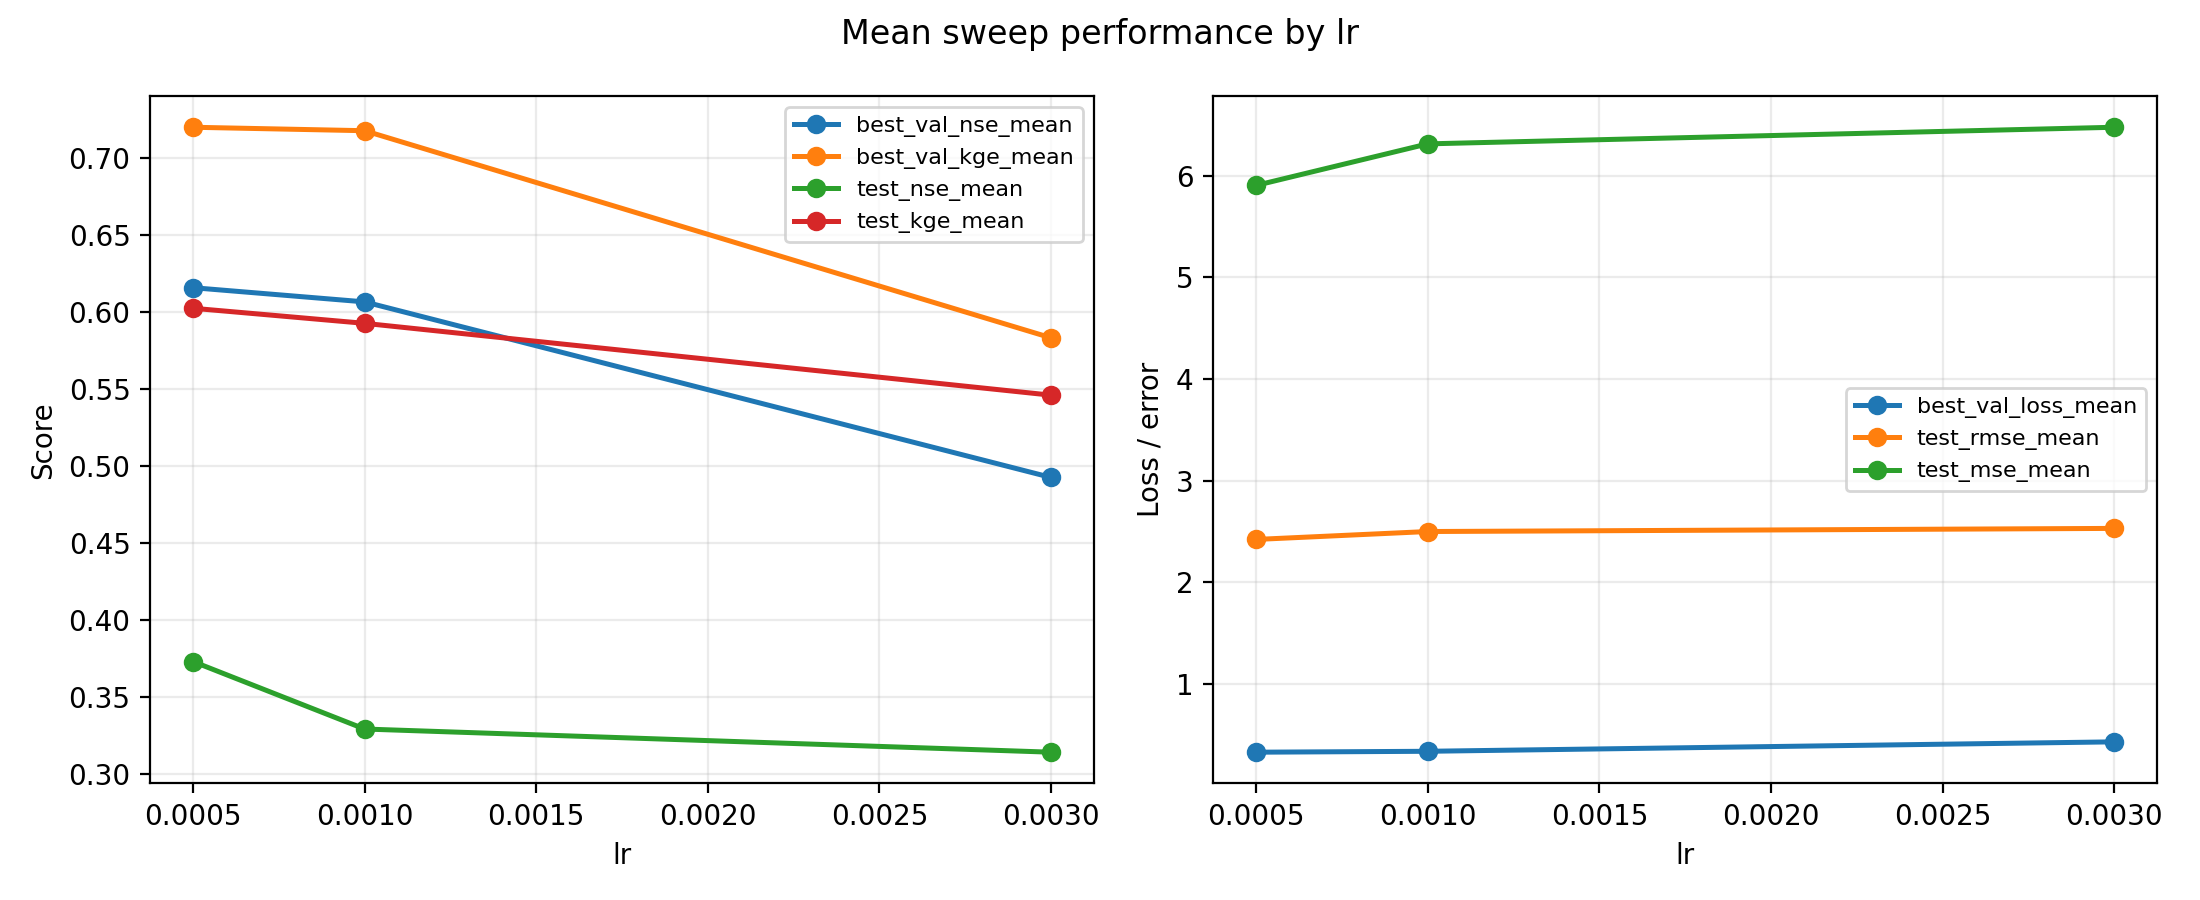

Values plotted in this chart, from the file beside it:
lr, best_val_loss_mean, best_val_loss_std, best_val_loss_max, best_val_loss_min, best_val_nse_mean, best_val_nse_std, best_val_nse_max, best_val_nse_min, best_val_kge_mean, best_val_kge_std, best_val_kge_max, best_val_kge_min, test_nse_mean, test_nse_std, test_nse_max, test_nse_min, test_kge_mean, test_kge_std, test_kge_max, test_kge_min, test_rmse_mean, test_rmse_std, test_rmse_max
0.0005, 0.3293, 0.1102, 0.5333, 0.1752, 0.6159, 0.07153, 0.7611, 0.53, 0.7203, 0.06469, 0.8613, 0.6045, 0.3728, 0.08929, 0.5284, 0.1712, 0.6026, 0.08966, 0.735, 0.3099, 2.422, 0.1984, 2.868
0.001, 0.3382, 0.1218, 0.6456, 0.168, 0.6067, 0.08425, 0.771, 0.4388, 0.718, 0.06873, 0.8636, 0.5942, 0.3289, 0.1314, 0.5427, -0.06302, 0.5928, 0.1137, 0.7603, 0.1491, 2.5, 0.2555, 3.041
0.003, 0.4311, 0.1618, 0.8553, 0.1809, 0.4925, 0.1505, 0.7534, 0.1622, 0.5833, 0.1686, 0.8471, 0.154, 0.3139, 0.1261, 0.5469, 0.05853, 0.5461, 0.1337, 0.7484, 0.1935, 2.53, 0.2726, 3.031
